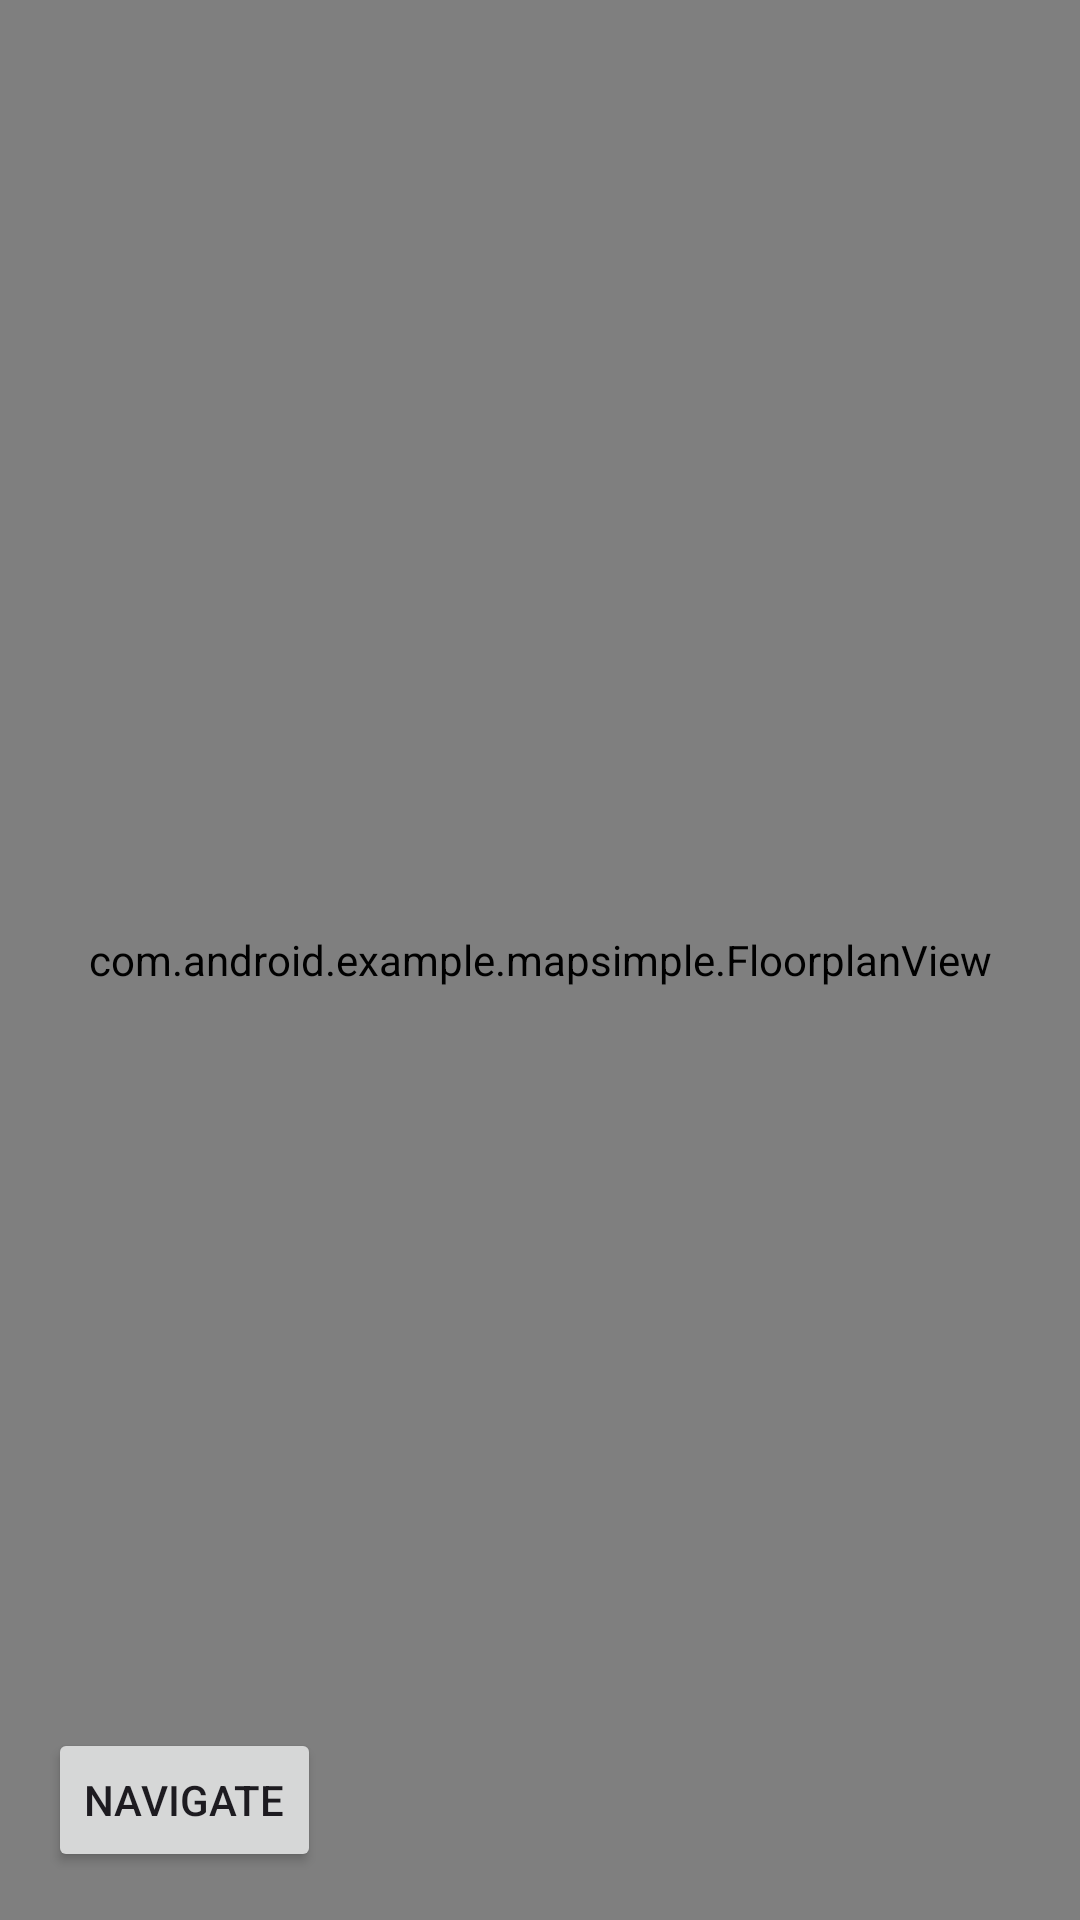

Write the Android layout XML for this screen, with the resource values it uses.
<!-- AndroidManifest.xml: activity theme Theme.MapSimple -->
<!-- res/layout/activity_main.xml -->
<?xml version="1.0" encoding="utf-8"?>
<androidx.drawerlayout.widget.DrawerLayout xmlns:android="http://schemas.android.com/apk/res/android"
    xmlns:app="http://schemas.android.com/apk/res-auto"
    xmlns:tools="http://schemas.android.com/tools"
    android:id="@+id/drawer_layout"
    android:layout_width="match_parent"
    android:layout_height="match_parent"
    tools:context=".MainActivity">

    
    <RelativeLayout
        android:layout_width="match_parent"
        android:layout_height="match_parent">

        
        <com.android.example.mapsimple.FloorplanView
            android:id="@+id/floorplanView"
            android:layout_width="match_parent"
            android:layout_height="match_parent" />

        
        <RelativeLayout
            android:id="@+id/controlLayout"
            android:layout_width="match_parent"
            android:layout_height="wrap_content"
            android:layout_alignParentBottom="true"
            android:padding="16dp">

            <Spinner
                android:id="@+id/startSpinner"
                android:layout_width="match_parent"
                android:layout_height="wrap_content" />

            <Spinner
                android:id="@+id/endSpinner"
                android:layout_width="match_parent"
                android:layout_height="wrap_content"
                android:layout_below="@id/startSpinner"
                android:layout_marginTop="10dp" />

            <Button
                android:id="@+id/navigateButton"
                android:layout_width="wrap_content"
                android:layout_height="wrap_content"
                android:layout_below="@id/endSpinner"
                android:layout_marginTop="17dp"
                android:text="Navigate" />
        </RelativeLayout>
    </RelativeLayout>

    
    <com.google.android.material.navigation.NavigationView
        android:id="@+id/nav_view"
        android:layout_width="wrap_content"
        android:layout_height="match_parent"
        android:layout_gravity="start"
        app:menu="@menu/drawer_menu" />

</androidx.drawerlayout.widget.DrawerLayout>
<!-- resources referenced by this layout -->
<resources>
  <style name="Theme.MapSimple" parent="Base.Theme.MapSimple" />
  <style name="Base.Theme.MapSimple" parent="Theme.Material3.DayNight.NoActionBar">
          
          
      </style>
</resources>
